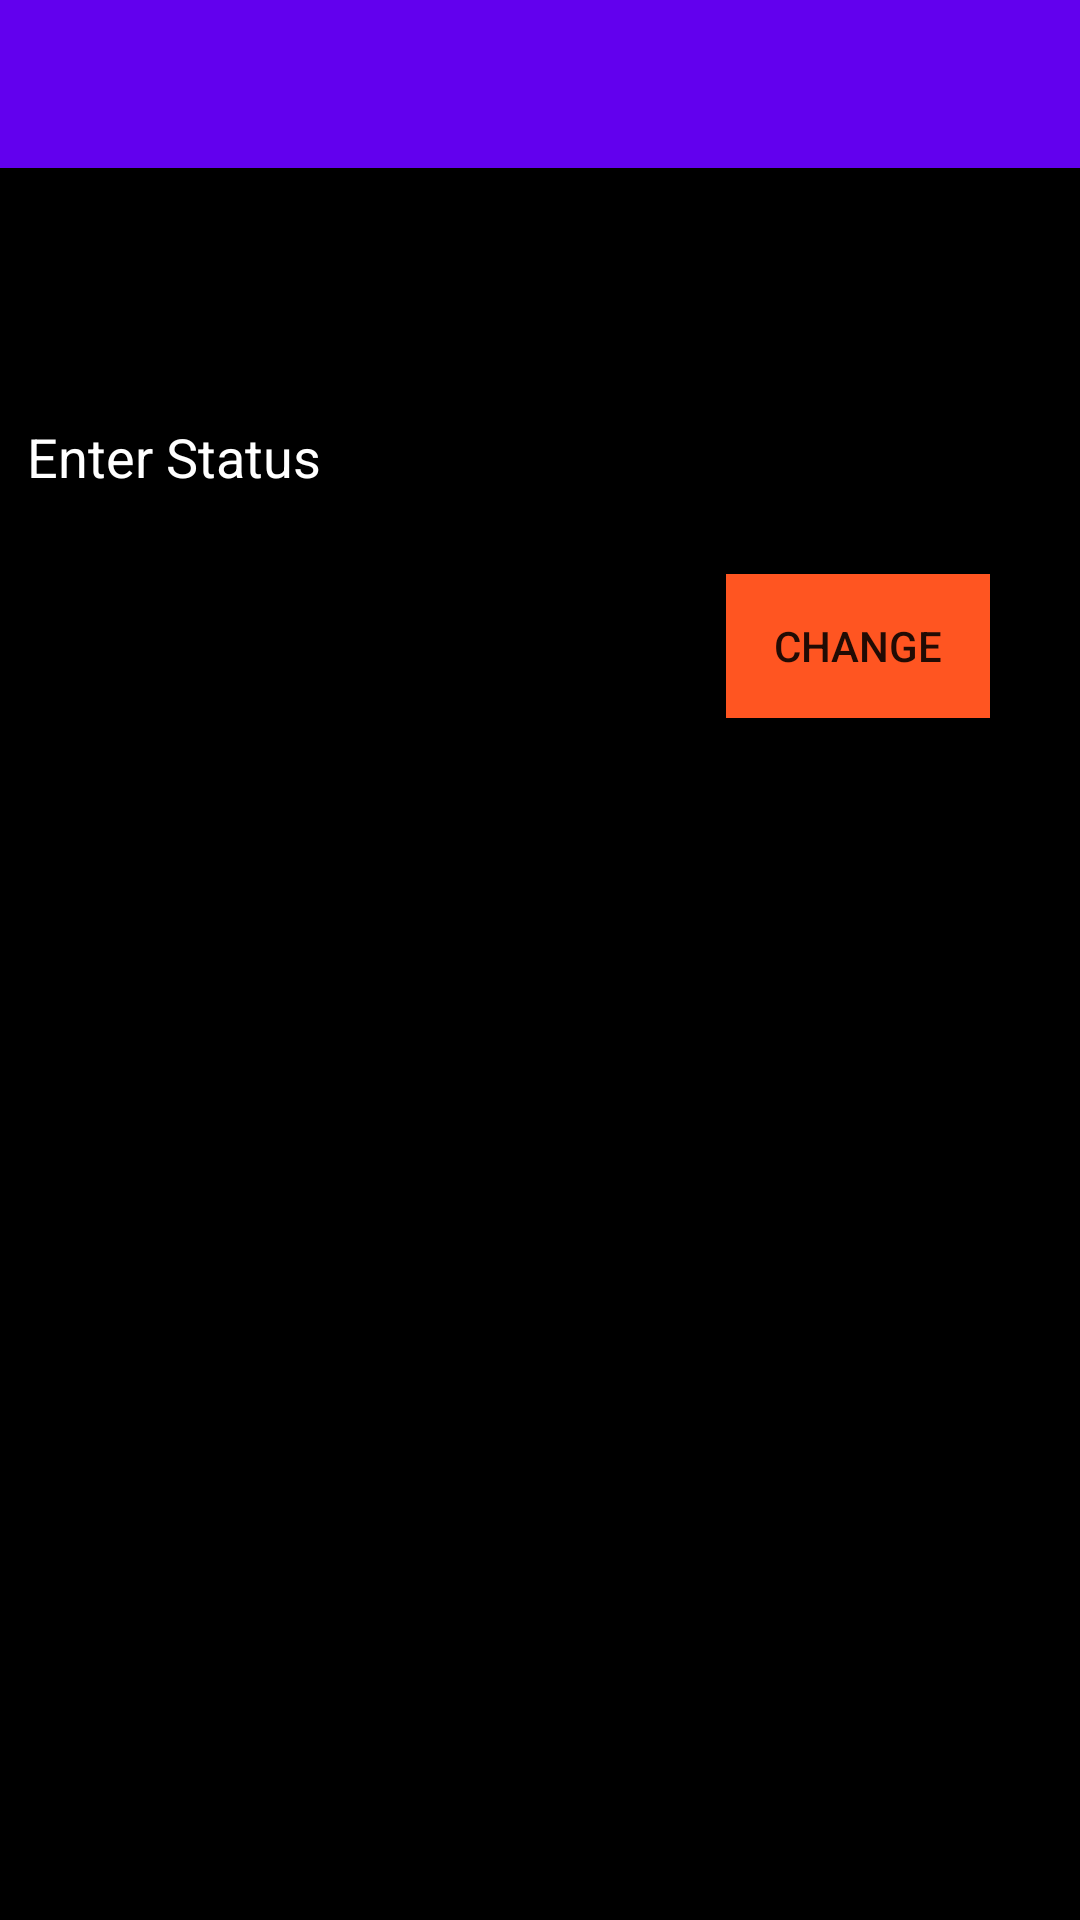

Here is an Android app screen rendered from its layout file. Give the layout XML and the strings, colors and styles it references.
<!-- AndroidManifest.xml: application theme Theme.Eechechat -->
<!-- res/layout/activity_status.xml -->
<?xml version="1.0" encoding="utf-8"?>
<RelativeLayout xmlns:android="http://schemas.android.com/apk/res/android"
    xmlns:app="http://schemas.android.com/apk/res-auto"
    xmlns:tools="http://schemas.android.com/tools"
    android:layout_width="match_parent"
    android:layout_height="match_parent"
    android:background="@color/black"
    tools:context=".StatusActivity">

    <include layout="@layout/app_bar_layout" android:id="@+id/status_toolbar"></include>

    <EditText
        android:id="@+id/status_input"
        android:layout_width="350dp"
        android:layout_height="wrap_content"
        android:layout_marginTop="130dp"
        android:layout_centerHorizontal="true"
        android:hint="Enter Status"
        android:textColor="@color/white"
        android:textColorHint="@color/white">
    </EditText>



    <Button
        android:id="@+id/status_changebtn"
        android:layout_width="wrap_content"
        android:layout_height="wrap_content"
        android:text="Change"
        android:layout_below="@+id/status_input"
        android:layout_marginTop="20dp"
        android:layout_marginRight="30dp"
        android:layout_alignParentEnd="true"
        android:background="@color/colorAccent"/>

</RelativeLayout>
<!-- res/layout/app_bar_layout.xml (included above) -->
<?xml version="1.0" encoding="utf-8"?>
<androidx.appcompat.widget.Toolbar xmlns:android="http://schemas.android.com/apk/res/android"
    android:id="@+id/main_app_bar"
    android:layout_width="match_parent"
    android:layout_height="wrap_content"
    android:background="@color/design_default_color_primary"
    android:theme="@style/ThemeOverlay.AppCompat.Dark.ActionBar">

</androidx.appcompat.widget.Toolbar>
<!-- resources referenced by this layout -->
<resources>
  <color name="black">#FF000000</color>
  <color name="colorAccent">#ff5521</color>
  <color name="white">#FFFFFFFF</color>
  <style name="Theme.Eechechat" parent="Theme.MaterialComponents.DayNight.NoActionBar">
          
          <item name="colorPrimary">@color/purple_500</item>
          <item name="colorPrimaryVariant">@color/purple_700</item>
          <item name="colorOnPrimary">@color/white</item>
          
          <item name="colorSecondary">@color/teal_200</item>
          <item name="colorSecondaryVariant">@color/teal_700</item>
          <item name="colorOnSecondary">@color/black</item>
          
          <item name="android:statusBarColor" tools:targetApi="l">?attr/colorPrimaryVariant</item>
          
      </style>
  <color name="purple_500">#FF6200EE</color>
  <color name="purple_700">#FF3700B3</color>
  <color name="teal_200">#FF03DAC5</color>
  <color name="teal_700">#FF018786</color>
</resources>
